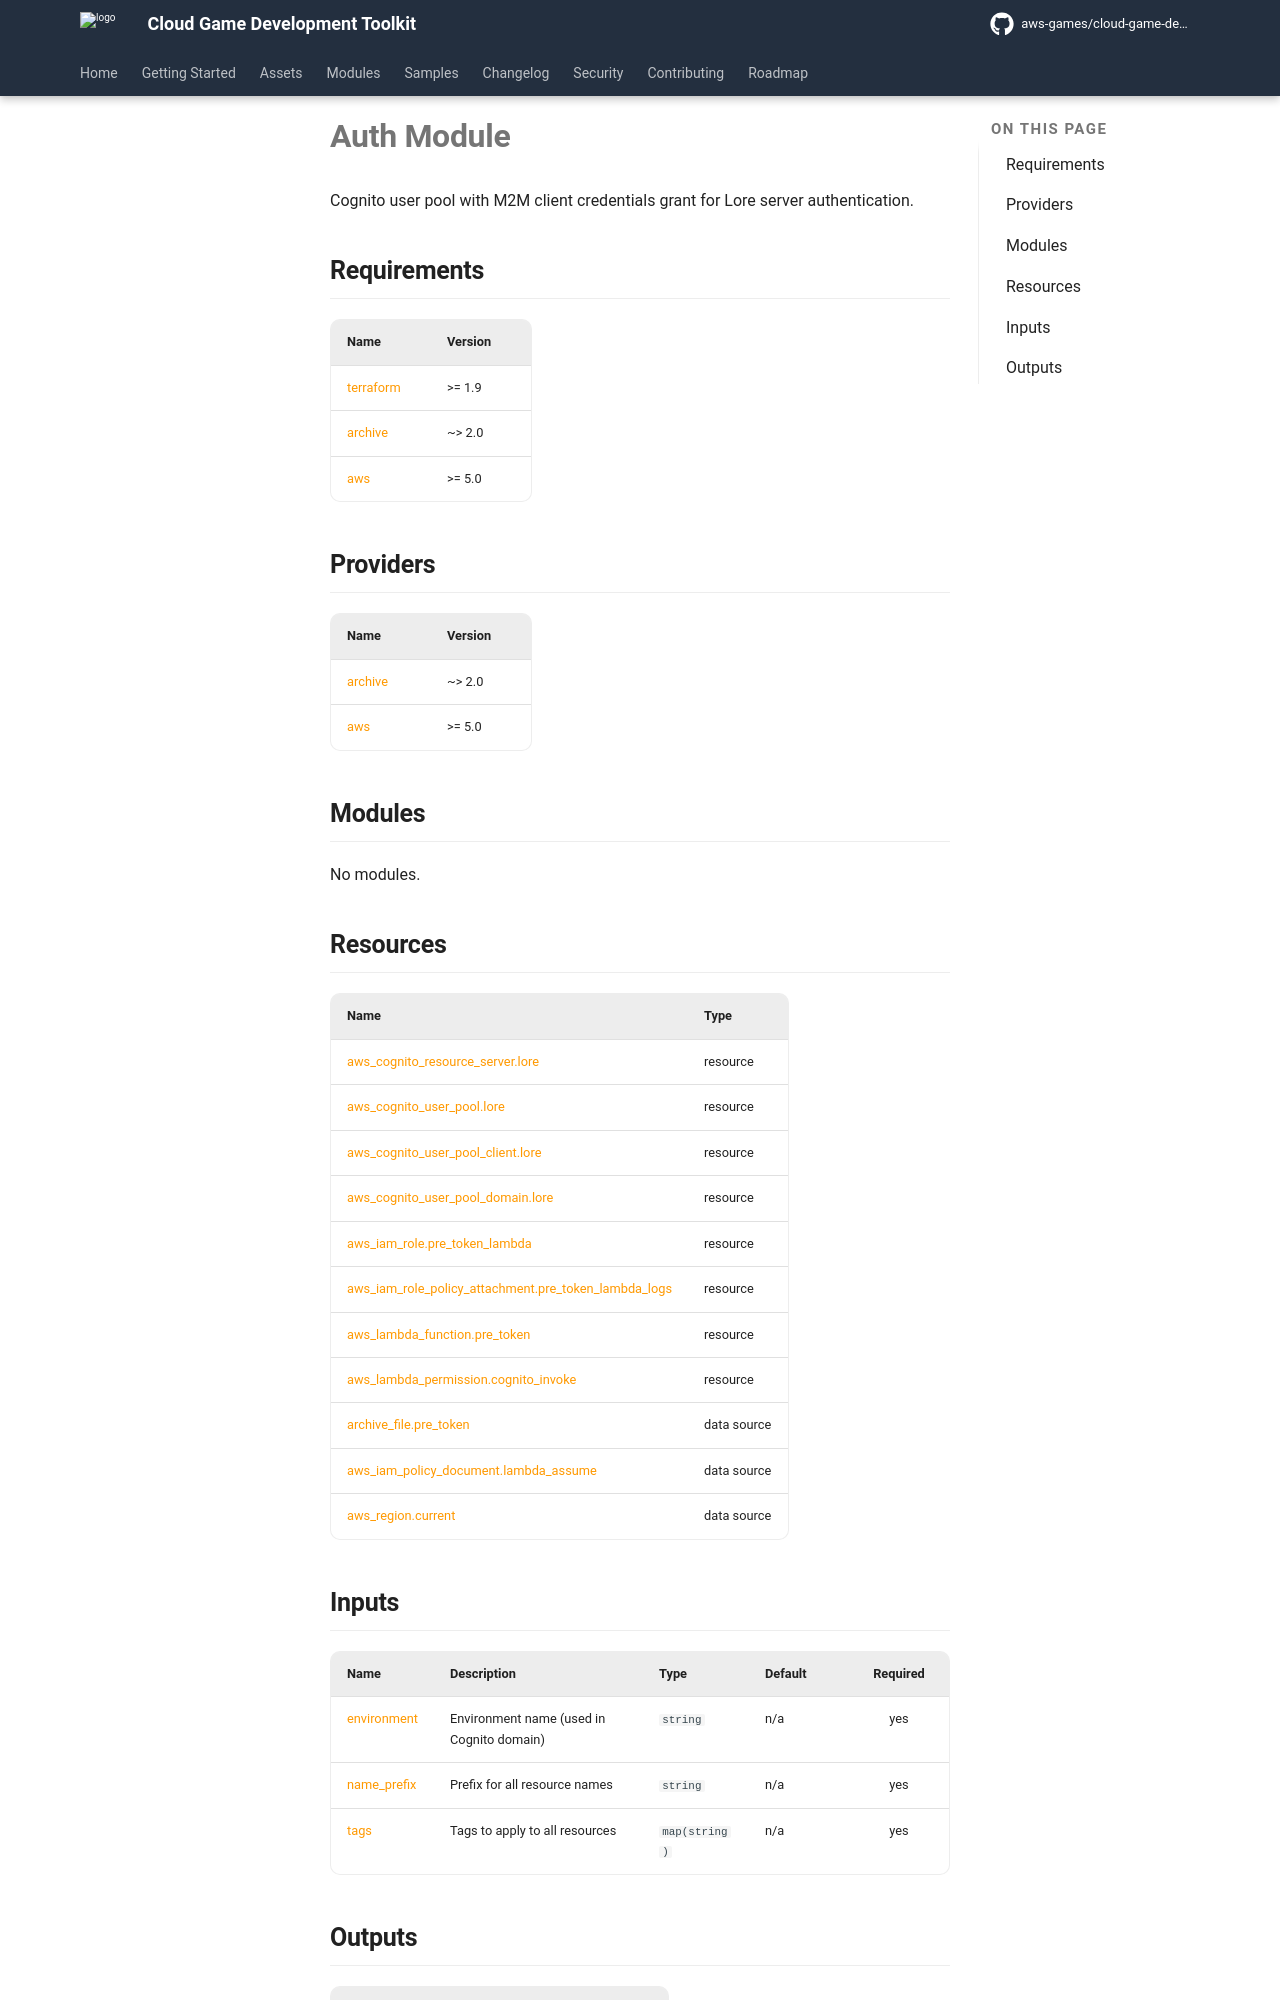

repository: aws-games/cloud-game-development-toolkit · page: v1.1.9/modules/unreal/lore/modules/auth/index.html · generator: mkdocs

# Auth Module

Cognito user pool with M2M client credentials grant for Lore server authentication.

<!-- BEGIN_TF_DOCS -->
## Requirements

| Name | Version |
|------|---------|
| <a name="requirement_terraform"></a> [terraform](#requirement\_terraform) | >= 1.9 |
| <a name="requirement_archive"></a> [archive](#requirement\_archive) | ~> 2.0 |
| <a name="requirement_aws"></a> [aws](#requirement\_aws) | >= 5.0 |

## Providers

| Name | Version |
|------|---------|
| <a name="provider_archive"></a> [archive](#provider\_archive) | ~> 2.0 |
| <a name="provider_aws"></a> [aws](#provider\_aws) | >= 5.0 |

## Modules

No modules.

## Resources

| Name | Type |
|------|------|
| [aws_cognito_resource_server.lore](https://registry.terraform.io/providers/hashicorp/aws/latest/docs/resources/cognito_resource_server) | resource |
| [aws_cognito_user_pool.lore](https://registry.terraform.io/providers/hashicorp/aws/latest/docs/resources/cognito_user_pool) | resource |
| [aws_cognito_user_pool_client.lore](https://registry.terraform.io/providers/hashicorp/aws/latest/docs/resources/cognito_user_pool_client) | resource |
| [aws_cognito_user_pool_domain.lore](https://registry.terraform.io/providers/hashicorp/aws/latest/docs/resources/cognito_user_pool_domain) | resource |
| [aws_iam_role.pre_token_lambda](https://registry.terraform.io/providers/hashicorp/aws/latest/docs/resources/iam_role) | resource |
| [aws_iam_role_policy_attachment.pre_token_lambda_logs](https://registry.terraform.io/providers/hashicorp/aws/latest/docs/resources/iam_role_policy_attachment) | resource |
| [aws_lambda_function.pre_token](https://registry.terraform.io/providers/hashicorp/aws/latest/docs/resources/lambda_function) | resource |
| [aws_lambda_permission.cognito_invoke](https://registry.terraform.io/providers/hashicorp/aws/latest/docs/resources/lambda_permission) | resource |
| [archive_file.pre_token](https://registry.terraform.io/providers/hashicorp/archive/latest/docs/data-sources/file) | data source |
| [aws_iam_policy_document.lambda_assume](https://registry.terraform.io/providers/hashicorp/aws/latest/docs/data-sources/iam_policy_document) | data source |
| [aws_region.current](https://registry.terraform.io/providers/hashicorp/aws/latest/docs/data-sources/region) | data source |

## Inputs

| Name | Description | Type | Default | Required |
|------|-------------|------|---------|:--------:|
| <a name="input_environment"></a> [environment](#input\_environment) | Environment name (used in Cognito domain) | `string` | n/a | yes |
| <a name="input_name_prefix"></a> [name\_prefix](#input\_name\_prefix) | Prefix for all resource names | `string` | n/a | yes |
| <a name="input_tags"></a> [tags](#input\_tags) | Tags to apply to all resources | `map(string)` | n/a | yes |
